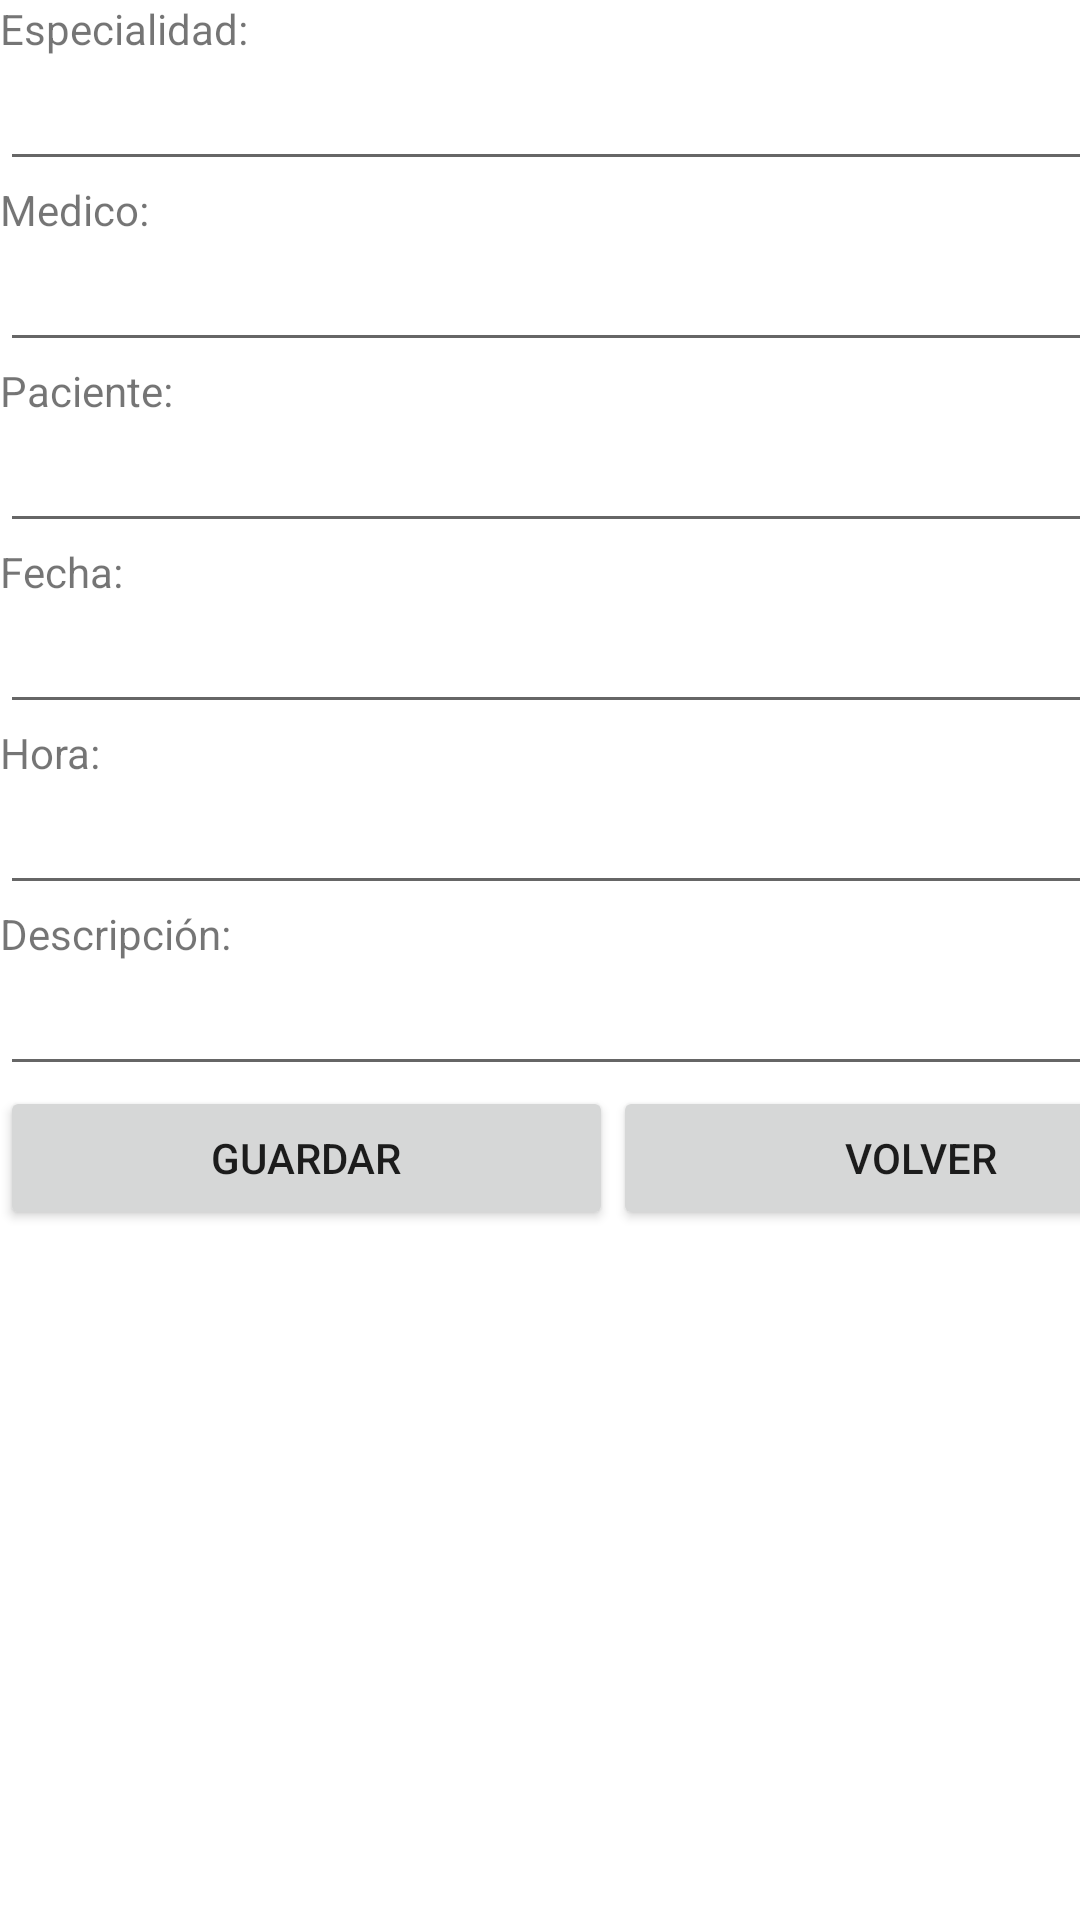

Here is an Android app screen rendered from its layout file. Give the layout XML and the strings, colors and styles it references.
<!-- AndroidManifest.xml: application theme Theme.Proyecto_DAM1_Registro_Citas_Medicas -->
<!-- res/layout/nuevo_cita.xml -->
<?xml version="1.0" encoding="utf-8"?>
<androidx.constraintlayout.widget.ConstraintLayout xmlns:android="http://schemas.android.com/apk/res/android"
    xmlns:tools="http://schemas.android.com/tools"
    android:layout_width="match_parent"
    android:layout_height="match_parent">

    <LinearLayout
        android:layout_width="409dp"
        android:layout_height="729dp"
        android:orientation="vertical"
        tools:layout_editor_absoluteX="1dp"
        tools:layout_editor_absoluteY="1dp">

        <TextView
            android:layout_width="match_parent"
            android:layout_height="wrap_content"
            android:text="Especialidad:" />

        <EditText
            android:id="@+id/edtEspCR"
            android:layout_width="match_parent"
            android:layout_height="wrap_content"
            android:ems="10"
            android:inputType="textPersonName" />

        <TextView
            android:id="@+id/textView51"
            android:layout_width="match_parent"
            android:layout_height="wrap_content"
            android:text="Medico:" />

        <EditText
            android:id="@+id/edtMedCR"
            android:layout_width="match_parent"
            android:layout_height="wrap_content"
            android:ems="10"
            android:inputType="textPersonName" />

        <TextView
            android:id="@+id/textView52"
            android:layout_width="match_parent"
            android:layout_height="wrap_content"
            android:text="Paciente:" />

        <EditText
            android:id="@+id/edtPacienteCR"
            android:layout_width="match_parent"
            android:layout_height="wrap_content"
            android:ems="10"
            android:inputType="textPersonName" />

        <TextView
            android:id="@+id/textView53"
            android:layout_width="match_parent"
            android:layout_height="wrap_content"
            android:text="Fecha:" />

        <EditText
            android:id="@+id/edtFechaCR"
            android:layout_width="match_parent"
            android:layout_height="wrap_content"
            android:ems="10"
            android:inputType="textPersonName" />

        <TextView
            android:id="@+id/textView54"
            android:layout_width="match_parent"
            android:layout_height="wrap_content"
            android:text="Hora:" />

        <EditText
            android:id="@+id/edtHoraCR"
            android:layout_width="match_parent"
            android:layout_height="wrap_content"
            android:ems="10"
            android:inputType="textPersonName" />

        <TextView
            android:id="@+id/textView55"
            android:layout_width="match_parent"
            android:layout_height="wrap_content"
            android:text="Descripción:" />

        <EditText
            android:id="@+id/edtDescCR"
            android:layout_width="match_parent"
            android:layout_height="wrap_content"
            android:ems="10"
            android:inputType="textPersonName" />

        <LinearLayout
            android:layout_width="match_parent"
            android:layout_height="wrap_content"
            android:orientation="horizontal">

            <Button
                android:id="@+id/btnSaveCR"
                android:layout_width="wrap_content"
                android:layout_height="wrap_content"
                android:layout_weight="1"
                android:text="Guardar" />

            <Button
                android:id="@+id/btnBackCR"
                android:layout_width="wrap_content"
                android:layout_height="wrap_content"
                android:layout_weight="1"
                android:text="Volver" />
        </LinearLayout>
    </LinearLayout>
</androidx.constraintlayout.widget.ConstraintLayout>
<!-- resources referenced by this layout -->
<resources>
  <style name="Theme.Proyecto_DAM1_Registro_Citas_Medicas" parent="Theme.MaterialComponents.DayNight.DarkActionBar">
          
          <item name="colorPrimary">@color/purple_500</item>
          <item name="colorPrimaryVariant">@color/purple_700</item>
          <item name="colorOnPrimary">@color/white</item>
          
          <item name="colorSecondary">@color/teal_200</item>
          <item name="colorSecondaryVariant">@color/teal_700</item>
          <item name="colorOnSecondary">@color/black</item>
          
          <item name="android:statusBarColor" tools:targetApi="l">?attr/colorPrimaryVariant</item>
          
      </style>
  <!-- not gathered from this repository: default colours our renderer supplied (Android Studio template values) -->
  <color name="purple_500">#FF6200EE</color>
  <color name="purple_700">#FF3700B3</color>
  <color name="teal_200">#FF03DAC5</color>
  <color name="teal_700">#FF018786</color>
  <color name="black">#FF000000</color>
  <color name="white">#FFFFFFFF</color>
</resources>
